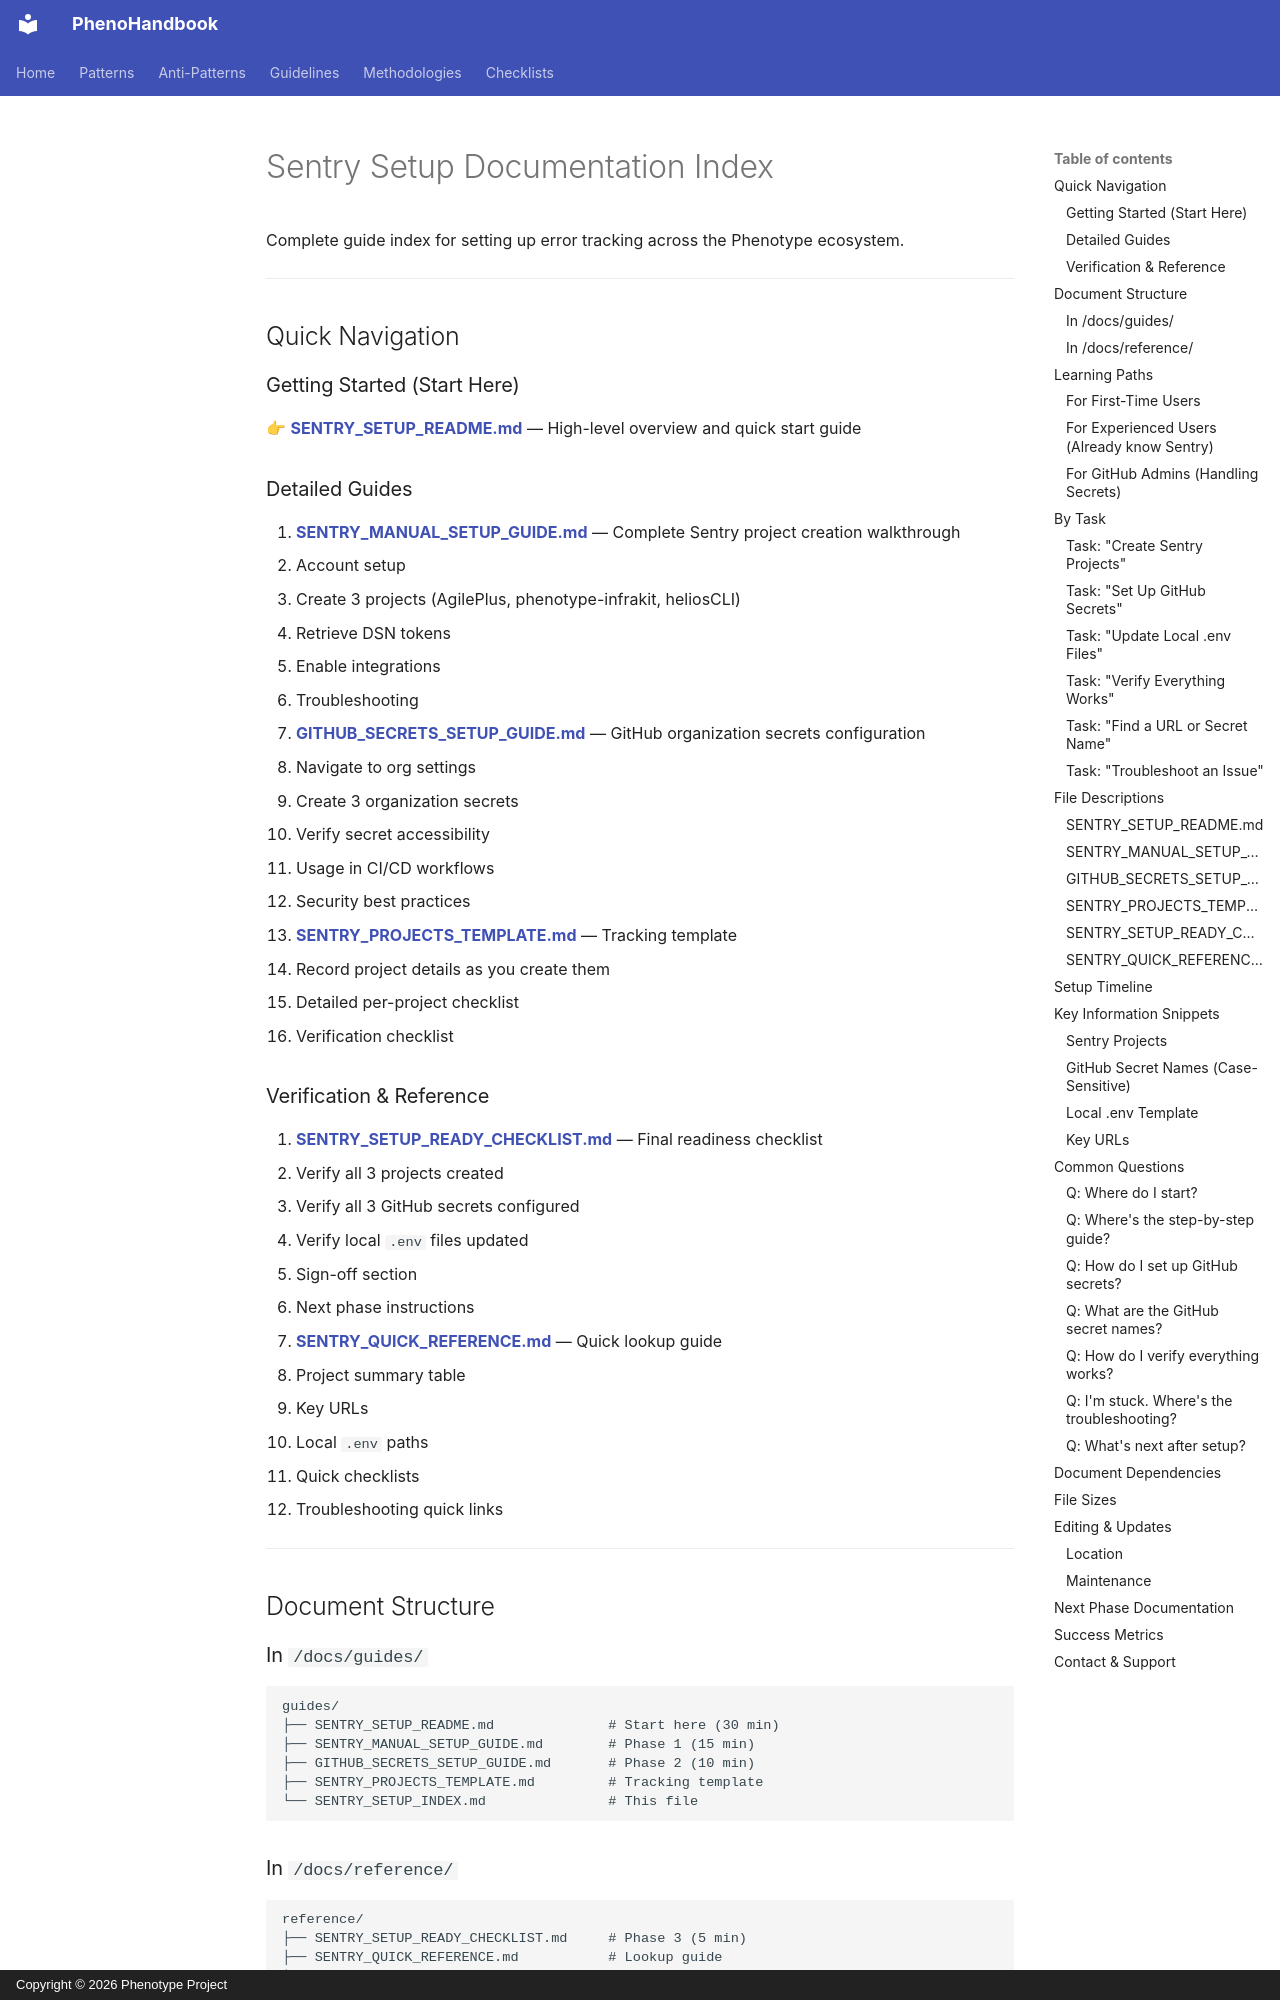

repository: KooshaPari/PhenoShared · page: guides/SENTRY_SETUP_INDEX/index.html · generator: mkdocs · copyright: Copyright © 2026 Phenotype Project

# Sentry Setup Documentation Index

Complete guide index for setting up error tracking across the Phenotype ecosystem.

---

## Quick Navigation

### Getting Started (Start Here)
👉 **[SENTRY_SETUP_README.md](./SENTRY_SETUP_README.md)** — High-level overview and quick start guide

### Detailed Guides

1. **[SENTRY_MANUAL_SETUP_GUIDE.md](./SENTRY_MANUAL_SETUP_GUIDE.md)** — Complete Sentry project creation walkthrough
   - Account setup
   - Create 3 projects (AgilePlus, phenotype-infrakit, heliosCLI)
   - Retrieve DSN tokens
   - Enable integrations
   - Troubleshooting

2. **[GITHUB_SECRETS_SETUP_GUIDE.md](./GITHUB_SECRETS_SETUP_GUIDE.md)** — GitHub organization secrets configuration
   - Navigate to org settings
   - Create 3 organization secrets
   - Verify secret accessibility
   - Usage in CI/CD workflows
   - Security best practices

3. **[SENTRY_PROJECTS_TEMPLATE.md](./SENTRY_PROJECTS_TEMPLATE.md)** — Tracking template
   - Record project details as you create them
   - Detailed per-project checklist
   - Verification checklist

### Verification & Reference

4. **[SENTRY_SETUP_READY_CHECKLIST.md](../reference/SENTRY_SETUP_READY_CHECKLIST.md)** — Final readiness checklist
   - Verify all 3 projects created
   - Verify all 3 GitHub secrets configured
   - Verify local `.env` files updated
   - Sign-off section
   - Next phase instructions

5. **[SENTRY_QUICK_REFERENCE.md](../reference/SENTRY_QUICK_REFERENCE.md)** — Quick lookup guide
   - Project summary table
   - Key URLs
   - Local `.env` paths
   - Quick checklists
   - Troubleshooting quick links

---

## Document Structure

### In `/docs/guides/`

```
guides/
├── SENTRY_SETUP_README.md              # Start here (30 min)
├── SENTRY_MANUAL_SETUP_GUIDE.md        # Phase 1 (15 min)
├── GITHUB_SECRETS_SETUP_GUIDE.md       # Phase 2 (10 min)
├── SENTRY_PROJECTS_TEMPLATE.md         # Tracking template
└── SENTRY_SETUP_INDEX.md               # This file
```

### In `/docs/reference/`

```
reference/
├── SENTRY_SETUP_READY_CHECKLIST.md     # Phase 3 (5 min)
├── SENTRY_QUICK_REFERENCE.md           # Lookup guide
└── (other reference docs)
```

---

## Learning Paths
